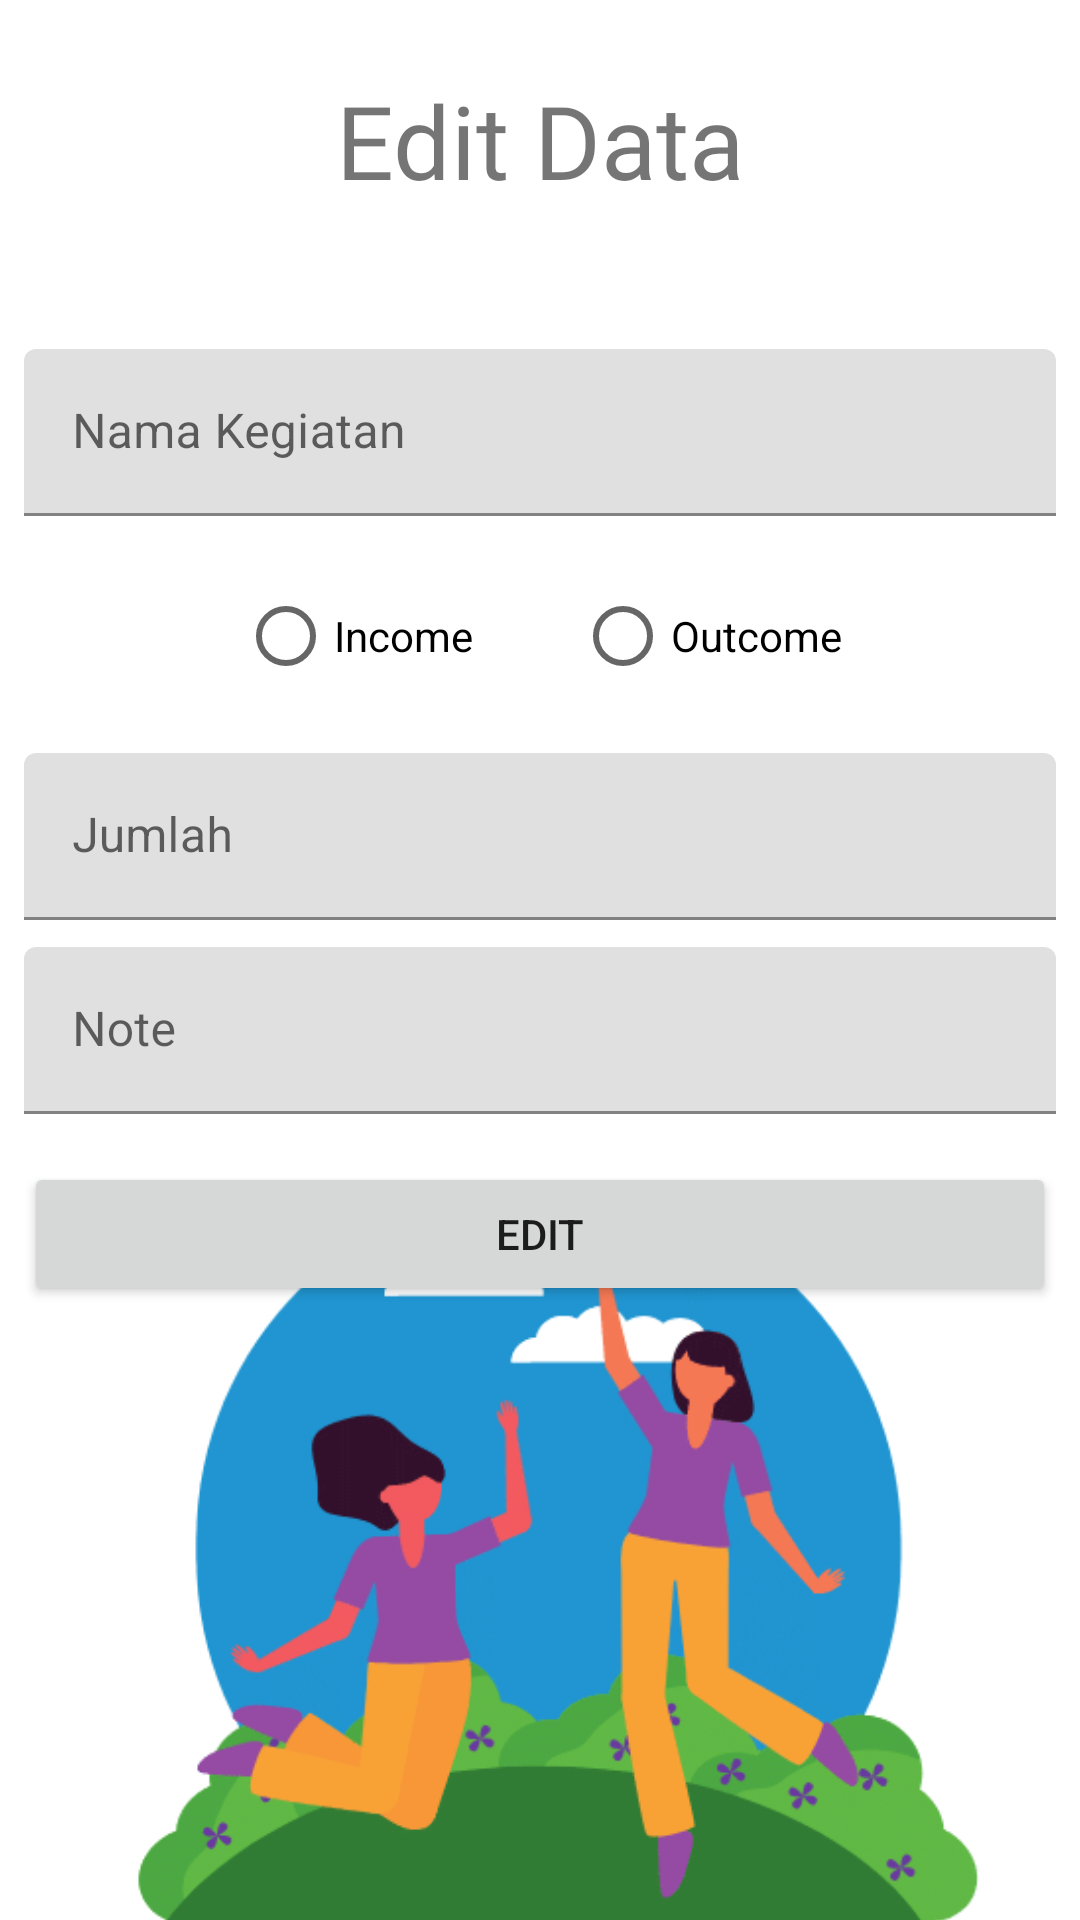

Here is an Android app screen rendered from its layout file. Give the layout XML and the strings, colors and styles it references.
<!-- AndroidManifest.xml: application theme Theme.FIRGO -->
<!-- res/layout/activity_edit.xml -->
<?xml version="1.0" encoding="utf-8"?>
<androidx.constraintlayout.widget.ConstraintLayout xmlns:android="http://schemas.android.com/apk/res/android"
    xmlns:app="http://schemas.android.com/apk/res-auto"
    xmlns:tools="http://schemas.android.com/tools"
    android:layout_width="match_parent"
    android:layout_height="match_parent"
    tools:context=".Edit">

    <TextView
        android:id="@+id/textView11"
        android:layout_width="wrap_content"
        android:layout_height="wrap_content"
        android:layout_marginTop="24dp"
        android:fontFamily="@font/josefin_sans_bold"
        android:text="Edit Data"
        android:textSize="34sp"
        app:layout_constraintEnd_toEndOf="parent"
        app:layout_constraintStart_toStartOf="parent"
        app:layout_constraintTop_toTopOf="parent" />

    <com.google.android.material.textfield.TextInputLayout
        android:id="@+id/TFnama1"
        android:layout_width="0dp"
        android:layout_height="wrap_content"
        android:layout_marginStart="8dp"
        android:layout_marginTop="47dp"
        android:layout_marginEnd="8dp"
        android:ems="10"
        android:hint="Nama Kegiatan"
        android:inputType="textPersonName"
        android:minHeight="48dp"
        app:layout_constraintEnd_toEndOf="parent"
        app:layout_constraintStart_toStartOf="parent"
        app:layout_constraintTop_toBottomOf="@+id/textView11" >
        <com.google.android.material.textfield.TextInputEditText
            android:id="@+id/TFnama"
            android:layout_width="match_parent"
            android:layout_height="wrap_content" />
    </com.google.android.material.textfield.TextInputLayout>


    <RadioGroup
        android:id="@+id/Radiogrup"
        android:layout_width="wrap_content"
        android:layout_height="wrap_content"
        android:layout_marginTop="16dp"
        android:orientation="horizontal"
        android:visibility="visible"
        app:layout_constraintEnd_toEndOf="parent"
        app:layout_constraintStart_toStartOf="parent"
        app:layout_constraintTop_toBottomOf="@+id/TFnama1">

        <RadioButton
            android:id="@+id/RBplus"
            android:layout_width="wrap_content"
            android:layout_height="match_parent"
            android:layout_marginEnd="34dp"
            android:text="Income"
            android:visibility="visible" />

        <RadioButton
            android:id="@+id/RBminus"
            android:layout_width="wrap_content"
            android:layout_height="wrap_content"
            android:text="Outcome" />
    </RadioGroup>

    <com.google.android.material.textfield.TextInputLayout
        android:id="@+id/TFjumlah1"
        android:layout_width="0dp"
        android:layout_height="wrap_content"
        android:layout_marginStart="8dp"
        android:layout_marginTop="15dp"
        android:layout_marginEnd="8dp"
        android:ems="10"
        android:hint="Jumlah"
        android:inputType="number"
        android:minHeight="48dp"
        app:layout_constraintEnd_toEndOf="parent"
        app:layout_constraintStart_toStartOf="parent"
        app:layout_constraintTop_toBottomOf="@+id/Radiogrup" >
        <com.google.android.material.textfield.TextInputEditText
            android:id="@+id/TFjumlah"
            android:layout_width="match_parent"
            android:layout_height="wrap_content" />
    </com.google.android.material.textfield.TextInputLayout>

    <com.google.android.material.textfield.TextInputLayout
        android:id="@+id/TFnote1"
        android:layout_width="0dp"
        android:layout_height="wrap_content"
        android:layout_marginStart="8dp"
        android:layout_marginTop="9dp"
        android:layout_marginEnd="8dp"
        android:ems="10"
        android:hint="Note"
        android:inputType="textPersonName"
        android:minHeight="48dp"
        app:layout_constraintEnd_toEndOf="parent"
        app:layout_constraintStart_toStartOf="parent"
        app:layout_constraintTop_toBottomOf="@+id/TFjumlah1" >
        <com.google.android.material.textfield.TextInputEditText
            android:id="@+id/TFnote"
            android:layout_width="match_parent"
            android:layout_height="wrap_content" />
    </com.google.android.material.textfield.TextInputLayout>

    <Button
        android:id="@+id/btnEDIT"
        android:layout_width="0dp"
        android:layout_height="wrap_content"
        android:layout_marginStart="8dp"
        android:layout_marginTop="16dp"
        android:layout_marginEnd="8dp"
        android:text="EDIT"
        app:layout_constraintEnd_toEndOf="parent"
        app:layout_constraintStart_toStartOf="parent"
        app:layout_constraintTop_toBottomOf="@+id/TFnote1" />


    <TextView
        android:id="@+id/TVidE"
        android:layout_width="wrap_content"
        android:layout_height="wrap_content"
        android:text="TextView"
        android:visibility="invisible"
        app:layout_constraintEnd_toEndOf="parent"
        app:layout_constraintTop_toTopOf="parent" />
    <ImageView
        android:id="@+id/imageView2"
        android:layout_width="0dp"
        android:layout_height="wrap_content"
        android:layout_marginStart="16dp"
        android:layout_marginEnd="16dp"
        android:layout_marginBottom="-150dp"
        app:layout_constraintBottom_toBottomOf="parent"
        app:layout_constraintEnd_toEndOf="parent"
        app:layout_constraintStart_toStartOf="parent"
        app:srcCompat="@drawable/bg1" />
</androidx.constraintlayout.widget.ConstraintLayout>
<!-- resources referenced by this layout -->
<resources>
  <!-- drawable bg1: png bitmap (drawable, 26893 bytes) -->
  <style name="Theme.FIRGO" parent="Theme.MaterialComponents.DayNight.NoActionBar">
          
          <item name="colorPrimary">@color/purple_500</item>
          <item name="colorPrimaryVariant">@color/purple_700</item>
          <item name="colorOnPrimary">@color/white</item>
          
          <item name="colorSecondary">@color/teal_200</item>
          <item name="colorSecondaryVariant">@color/teal_700</item>
          <item name="colorOnSecondary">@color/black</item>
          
          <item name="android:statusBarColor" tools:targetApi="l">?attr/colorPrimaryVariant</item>
          
      </style>
  <!-- not gathered from this repository: default colours our renderer supplied (Android Studio template values) -->
  <color name="purple_500">#FF6200EE</color>
  <color name="purple_700">#FF3700B3</color>
  <color name="teal_200">#FF03DAC5</color>
  <color name="teal_700">#FF018786</color>
  <color name="black">#FF000000</color>
  <color name="white">#FFFFFFFF</color>
</resources>
